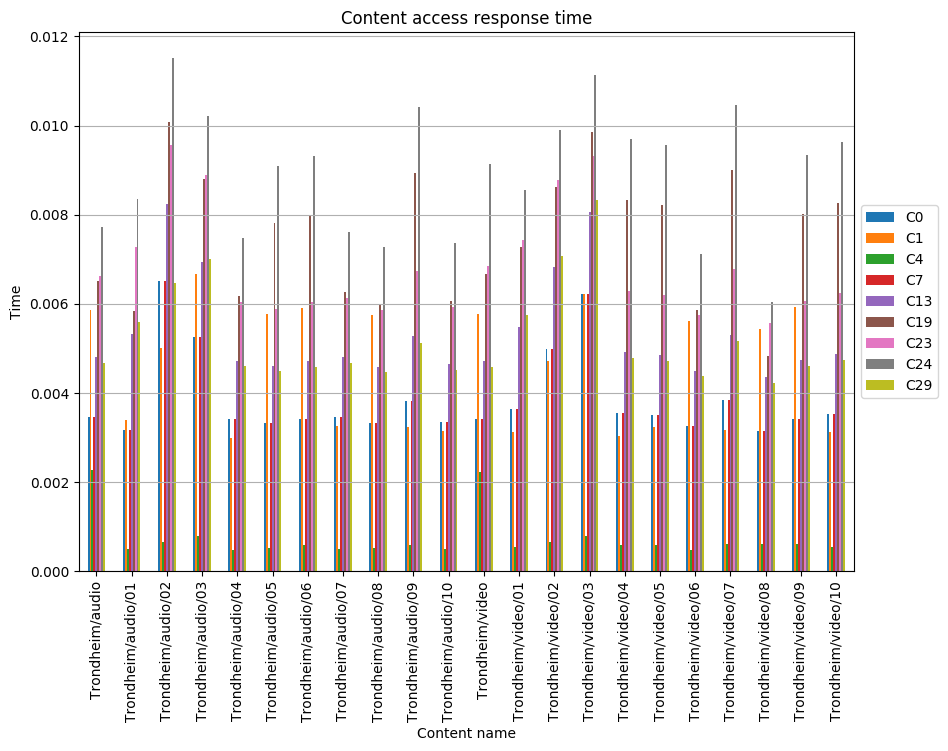

Values plotted in this chart, from the file beside it:
, C0, C1, C4, C7, C13, C19, C23, C24, C29
Trondheim/audio, 0.003465, 0.005864, 0.002266, 0.003465, 0.004798, 0.006524, 0.006634, 0.007723, 0.004665
Trondheim/audio/01, 0.003162, 0.003398, 0.0004922, 0.003162, 0.005332, 0.00583, 0.007273, 0.008362, 0.005599
Trondheim/audio/02, 0.006518, 0.005011, 0.000653, 0.006518, 0.008243, 0.01007, 0.009564, 0.01152, 0.006469
Trondheim/audio/03, 0.005249, 0.006677, 0.0007852, 0.005249, 0.006948, 0.008803, 0.008888, 0.01022, 0.007007
Trondheim/audio/04, 0.003413, 0.002991, 0.000488, 0.003413, 0.004726, 0.00617, 0.006039, 0.007483, 0.004595
Trondheim/audio/05, 0.00333, 0.005764, 0.000529, 0.00333, 0.004611, 0.007813, 0.005892, 0.009094, 0.004483
Trondheim/audio/06, 0.003411, 0.005904, 0.0005866, 0.003411, 0.004723, 0.008003, 0.006035, 0.009315, 0.004592
Trondheim/audio/07, 0.003469, 0.003258, 0.0004912, 0.003469, 0.004804, 0.006272, 0.006138, 0.007606, 0.00467
Trondheim/audio/08, 0.003318, 0.005742, 0.0005213, 0.003318, 0.004594, 0.005997, 0.00587, 0.007273, 0.004466
Trondheim/audio/09, 0.003813, 0.003237, 0.0005955, 0.003813, 0.005279, 0.008945, 0.006745, 0.01041, 0.005132
Trondheim/audio/10, 0.003357, 0.003151, 0.0005037, 0.003357, 0.004648, 0.006069, 0.00594, 0.00736, 0.004519
Trondheim/video, 0.003409, 0.005769, 0.002229, 0.003409, 0.00472, 0.006666, 0.00685, 0.009149, 0.004589
Trondheim/video/01, 0.003648, 0.003135, 0.0005386, 0.003648, 0.005477, 0.007287, 0.007427, 0.00855, 0.005739
Trondheim/video/02, 0.004988, 0.004721, 0.0006659, 0.004988, 0.006822, 0.008627, 0.008772, 0.009895, 0.007085
Trondheim/video/03, 0.006227, 0.00623, 0.0007941, 0.006227, 0.008071, 0.009866, 0.009328, 0.01114, 0.008333
Trondheim/video/04, 0.003553, 0.003028, 0.0005936, 0.003553, 0.004919, 0.008335, 0.006285, 0.009701, 0.004782
Trondheim/video/05, 0.003503, 0.003243, 0.0005891, 0.003503, 0.00485, 0.008218, 0.006197, 0.009565, 0.004715
Trondheim/video/06, 0.003249, 0.005623, 0.0004864, 0.003249, 0.004499, 0.005873, 0.005748, 0.007123, 0.004374
Trondheim/video/07, 0.003836, 0.00316, 0.000615, 0.003836, 0.005311, 0.008999, 0.006786, 0.01047, 0.005163
Trondheim/video/08, 0.003143, 0.00544, 0.000608, 0.003143, 0.004352, 0.004835, 0.00556, 0.006044, 0.004231
Trondheim/video/09, 0.003422, 0.005922, 0.000601, 0.003422, 0.004738, 0.008028, 0.006054, 0.009344, 0.004606
Trondheim/video/10, 0.003524, 0.003116, 0.0005402, 0.003524, 0.004879, 0.008267, 0.006234, 0.009622, 0.004743
